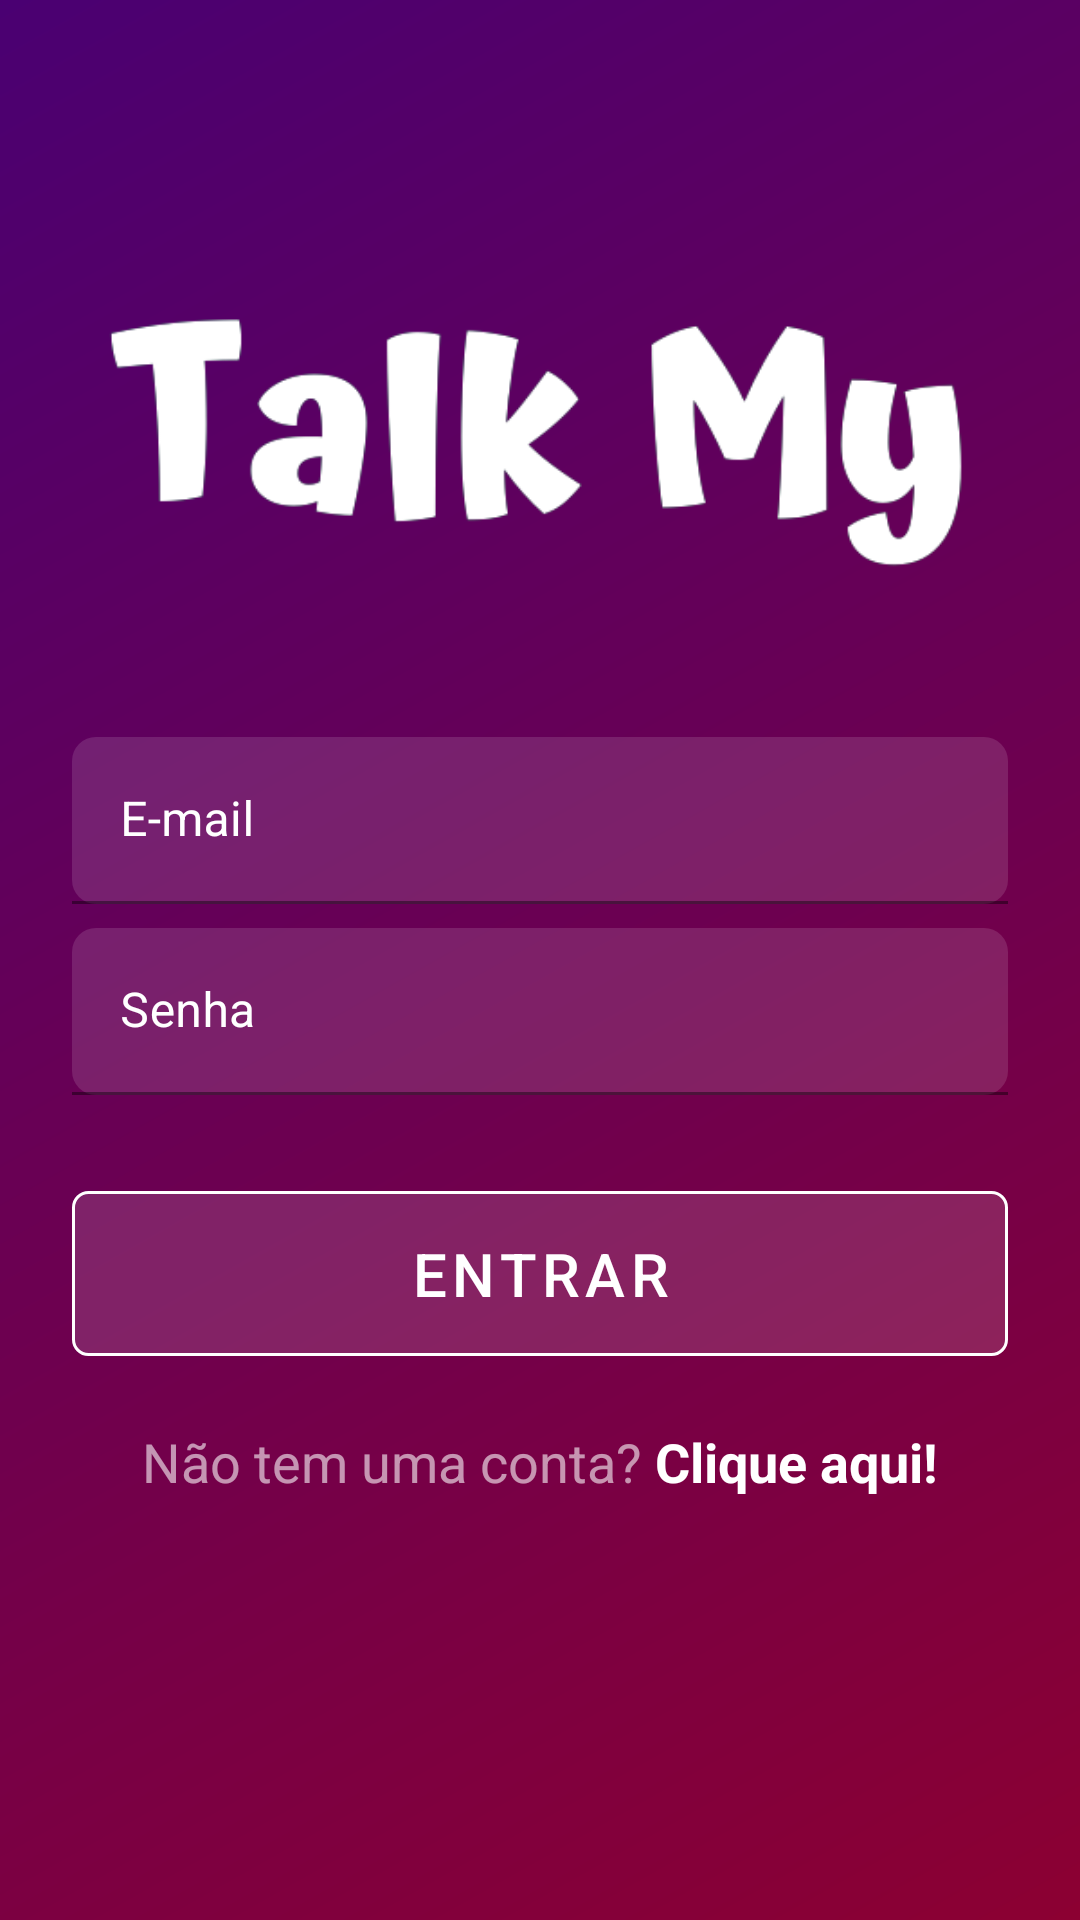

Reconstruct the res/layout file that produces this screen, plus the resources it refers to.
<!-- AndroidManifest.xml: activity theme Theme.Inicio -->
<!-- res/layout/activity_login.xml -->
<?xml version="1.0" encoding="utf-8"?>
<androidx.constraintlayout.widget.ConstraintLayout xmlns:android="http://schemas.android.com/apk/res/android"
    xmlns:app="http://schemas.android.com/apk/res-auto"
    xmlns:tools="http://schemas.android.com/tools"
    android:layout_width="match_parent"
    android:layout_height="match_parent"
    android:background="@drawable/background_logar"
    tools:context=".activityes.LoginActivity">

    <ImageView
        android:id="@+id/imageLogo"
        android:layout_width="300dp"
        android:layout_height="152dp"
        android:contentDescription="@string/todo"
        android:scaleType="centerCrop"
        android:src="@drawable/icontalkmy"
        app:layout_constraintBottom_toTopOf="@+id/textInputLayout2"
        app:layout_constraintEnd_toEndOf="parent"
        app:layout_constraintStart_toStartOf="parent"
        app:layout_constraintTop_toTopOf="parent"
        app:layout_constraintVertical_bias="0.32999998"
        app:layout_constraintVertical_chainStyle="packed" />

    <com.google.android.material.textfield.TextInputLayout
        android:id="@+id/textInputLayout2"
        android:layout_width="0dp"
        android:layout_height="wrap_content"
        android:layout_marginStart="24dp"
        android:layout_marginTop="32dp"
        android:layout_marginEnd="24dp"
        android:hint="@string/e_mail"
        android:textColorHint="@color/white"
        app:hintTextColor="@color/white"
        app:layout_constraintBottom_toTopOf="@+id/textInputLayout3"
        app:layout_constraintEnd_toEndOf="parent"
        app:layout_constraintStart_toStartOf="parent"
        app:layout_constraintTop_toBottomOf="@+id/imageLogo">

        <com.google.android.material.textfield.TextInputEditText
            android:id="@+id/editLoginEmail"
            android:layout_width="match_parent"
            android:layout_height="wrap_content"
            android:background="@drawable/background_text"
            android:inputType="textEmailAddress"
            android:textColor="@color/white" />
    </com.google.android.material.textfield.TextInputLayout>

    <com.google.android.material.textfield.TextInputLayout
        android:id="@+id/textInputLayout3"
        android:layout_width="0dp"
        android:layout_height="wrap_content"
        android:layout_marginStart="24dp"
        android:layout_marginTop="8dp"
        android:layout_marginEnd="24dp"
        android:hint="@string/senha"
        android:textColorHint="@color/white"
        app:hintTextColor="@color/white"
        app:layout_constraintBottom_toTopOf="@+id/buttonEntrar"
        app:layout_constraintEnd_toEndOf="parent"
        app:layout_constraintStart_toStartOf="parent"
        app:layout_constraintTop_toBottomOf="@+id/textInputLayout2">

        <com.google.android.material.textfield.TextInputEditText
            android:id="@+id/editLoginSenha"
            android:layout_width="match_parent"
            android:layout_height="wrap_content"
            android:background="@drawable/background_text"
            android:inputType="numberPassword"
            android:textColor="@color/white" />
    </com.google.android.material.textfield.TextInputLayout>

    <Button
        android:id="@+id/buttonEntrar"
        android:layout_width="0dp"
        android:layout_height="wrap_content"
        android:layout_marginStart="24dp"
        android:layout_marginTop="32dp"
        android:layout_marginEnd="24dp"
        android:background="@drawable/backgound_button"
        android:padding="8dp"
        android:text="@string/entrar"
        android:textSize="20sp"
        app:layout_constraintBottom_toTopOf="@+id/textCadastrar"
        app:layout_constraintEnd_toEndOf="parent"
        app:layout_constraintStart_toStartOf="parent"
        app:layout_constraintTop_toBottomOf="@+id/textInputLayout3" />

    <TextView
        android:id="@+id/textCadastrar"
        android:layout_width="0dp"
        android:layout_height="wrap_content"
        android:layout_marginStart="24dp"
        android:layout_marginTop="8dp"
        android:layout_marginEnd="24dp"
        android:padding="15dp"
        android:text="@string/txt_ir_para_cadastro"
        android:textColor="@color/white"
        android:textSize="18sp"
        android:textAlignment="center"
        app:layout_constraintBottom_toTopOf="@+id/progressLogin"
        app:layout_constraintEnd_toEndOf="parent"
        app:layout_constraintStart_toStartOf="parent"
        app:layout_constraintTop_toBottomOf="@+id/buttonEntrar" />

    <ProgressBar
        android:id="@+id/progressLogin"
        style="?android:attr/progressBarStyle"
        android:layout_width="wrap_content"
        android:layout_height="wrap_content"
        android:layout_marginTop="32dp"
        android:visibility="gone"
        app:layout_constraintBottom_toBottomOf="parent"
        app:layout_constraintEnd_toEndOf="parent"
        app:layout_constraintStart_toStartOf="parent"
        app:layout_constraintTop_toBottomOf="@+id/textCadastrar" />

</androidx.constraintlayout.widget.ConstraintLayout>
<!-- resources referenced by this layout -->
<resources>
  <color name="white">#FFFFFFFF</color>
  <!-- drawable backgound_button (drawable) -->
  <?xml version="1.0" encoding="utf-8"?>
  <shape xmlns:android="http://schemas.android.com/apk/res/android"
      android:shape="rectangle">
  
      <solid android:color="#22FFFFFF" />
      <corners android:radius="5dp" />
      <stroke
          android:width="1dp"
          android:color="@android:color/darker_gray" />
  
  </shape>
  <!-- drawable background_logar (drawable) -->
  <?xml version="1.0" encoding="utf-8"?>
  <shape xmlns:android="http://schemas.android.com/apk/res/android"
      android:shape="rectangle">
  
      <gradient
          android:angle="135"
          android:startColor="@color/onPrimaryDark"
          android:endColor="@color/onPrimaryDark_purple" />
  
  </shape>
  <!-- drawable background_text (drawable) -->
  <?xml version="1.0" encoding="utf-8"?>
  <shape xmlns:android="http://schemas.android.com/apk/res/android"
      android:shape="rectangle">
  
      <solid android:color="#20FFFFFF"/>
      <corners android:radius="8dp"/>
  
  </shape>
  <!-- drawable icontalkmy: png bitmap (drawable, 23388 bytes) -->
  <string name="e_mail">E-mail</string>
  <string name="entrar">Entrar</string>
  <string name="senha">Senha</string>
  <string name="todo">TODO</string>
  <string name="txt_ir_para_cadastro"><font color="#95FFFFFF">Não tem uma conta?</font><b> Clique aqui!</b></string>
  <style name="Theme.Inicio" parent="Theme.MaterialComponents.Light.NoActionBar">
          <item name="colorPrimary">@color/white</item>
          <item name="colorPrimaryVariant">@color/onPrimaryDark_purple</item>
          <item name="colorOnPrimary">@color/white</item>
          <item name="android:statusBarColor">@color/onPrimaryDark_purple</item>
      </style>
  <color name="onPrimaryDark">#8c0032</color>
  <color name="onPrimaryDark_purple">#4a0072</color>
</resources>
